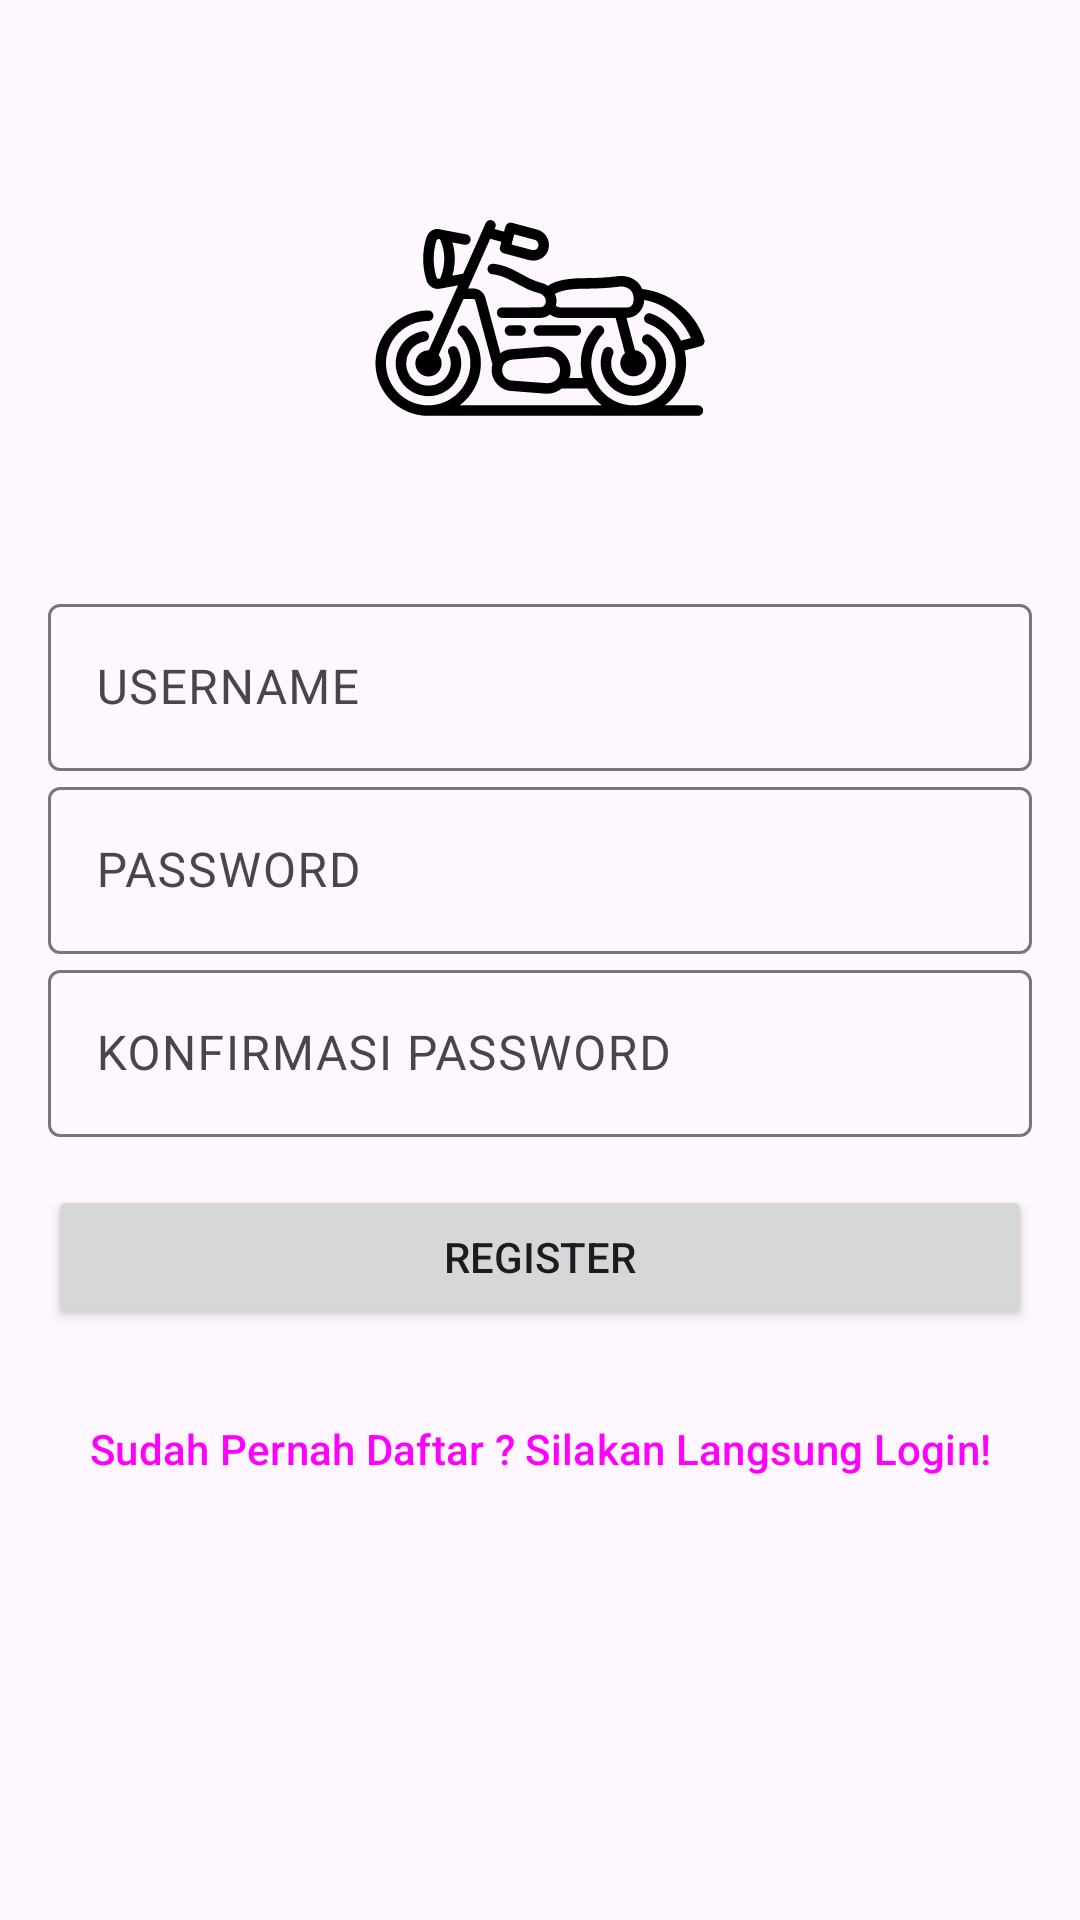

Here is an Android app screen rendered from its layout file. Give the layout XML and the strings, colors and styles it references.
<!-- AndroidManifest.xml: activity theme Theme.SIMKEL -->
<!-- res/layout/activity_regis.xml -->
<?xml version="1.0" encoding="utf-8"?>
<RelativeLayout xmlns:android="http://schemas.android.com/apk/res/android"
    xmlns:app="http://schemas.android.com/apk/res-auto"
    xmlns:tools="http://schemas.android.com/tools"
    android:layout_width="match_parent"
    android:layout_height="match_parent"
    tools:context=".RegisActivity">

    <LinearLayout
        android:id="@+id/til_regis"
        android:layout_width="match_parent"
        android:layout_height="wrap_content"
        android:orientation="vertical"
        android:padding="16dp">

        <ImageView
            android:layout_width="120dp"
            android:layout_height="120dp"
            android:layout_marginTop="30dp"
            android:src="@drawable/ic_logo"
            android:layout_marginBottom="30dp"
            android:layout_gravity="center"/>

        <com.google.android.material.textfield.TextInputLayout
            android:id="@+id/til_username"
            android:layout_width="match_parent"
            android:layout_height="wrap_content">

            <EditText
                android:id="@+id/et_username"
                android:layout_width="match_parent"
                android:layout_height="wrap_content"
                android:hint="USERNAME"
                android:inputType="text"/>

        </com.google.android.material.textfield.TextInputLayout>

        <com.google.android.material.textfield.TextInputLayout
            android:id="@+id/til_password"
            android:layout_width="match_parent"
            android:layout_height="wrap_content">

            <EditText
                android:id="@+id/et_password"
                android:layout_width="match_parent"
                android:layout_height="wrap_content"
                android:hint="PASSWORD"
                android:inputType="textPassword"/>

        </com.google.android.material.textfield.TextInputLayout>

        <com.google.android.material.textfield.TextInputLayout
            android:id="@+id/til_konfirmasi_password"
            android:layout_width="match_parent"
            android:layout_height="wrap_content">

            <EditText
                android:id="@+id/et_konfirmasi_password"
                android:layout_width="match_parent"
                android:layout_height="wrap_content"
                android:hint="KONFIRMASI PASSWORD"
                android:inputType="textPassword"/>

        </com.google.android.material.textfield.TextInputLayout>
        <Button
            android:id="@+id/btn_register"
            android:layout_width="match_parent"
            android:layout_height="wrap_content"
            android:layout_marginTop="16dp"
            android:text="Register"
            android:textAllCaps="true"/>

        <Button
            android:id="@+id/btn_login"
            style="@style/Widget.Material3.Button.TextButton"
            android:layout_width="match_parent"
            android:layout_height="wrap_content"
            android:layout_marginTop="16dp"
            android:text="Sudah Pernah Daftar ? Silakan Langsung Login!"
            android:textAllCaps="false"
            android:textSize="14sp"/>
    </LinearLayout>
    <ProgressBar
        android:id="@+id/progress_bar"
        android:layout_width="wrap_content"
        android:layout_height="wrap_content"
        android:layout_below="@+id/til_regis"
        android:layout_centerHorizontal="true"
        android:visibility="gone"/>

</RelativeLayout>
<!-- resources referenced by this layout -->
<resources>
  <!-- drawable ic_logo: vector/xml drawable (drawable, 5816 chars, omitted) -->
  <style name="Theme.SIMKEL" parent="Base.Theme.SIMKEL" />
  <style name="Base.Theme.SIMKEL" parent="Theme.Material3.DayNight.NoActionBar">
          
           <item name="colorPrimary">#1024DC</item>
      </style>
</resources>
